Photos from the image-classification dataset "balanced_dataset" in the GitHub repository Ngangbam-Elvish/Brain-Tumor-Classification. Its 4 classes are: glioma, meningioma, no tumor, pituitary tumor.

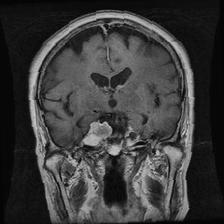
Label: meningioma

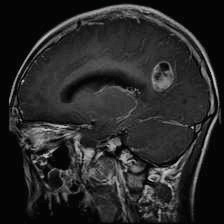
Label: glioma

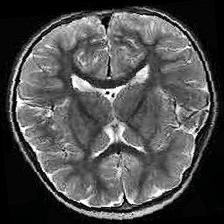
Label: no tumor

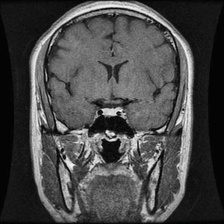
Label: pituitary tumor

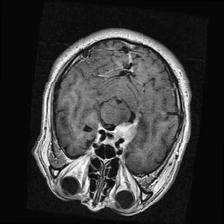
Label: meningioma

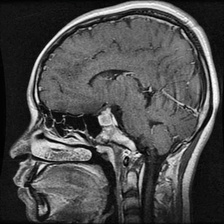
Label: pituitary tumor
